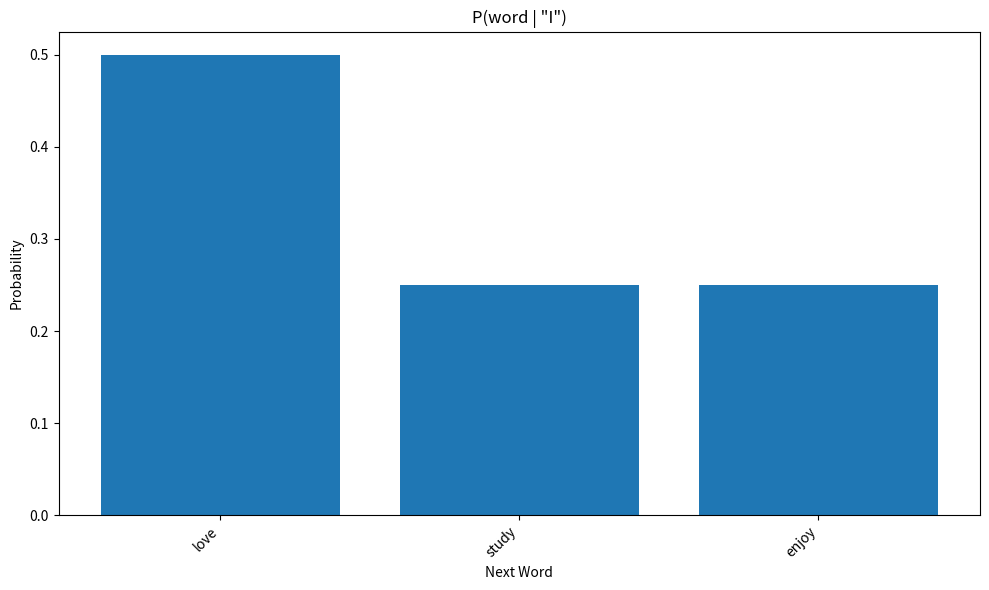
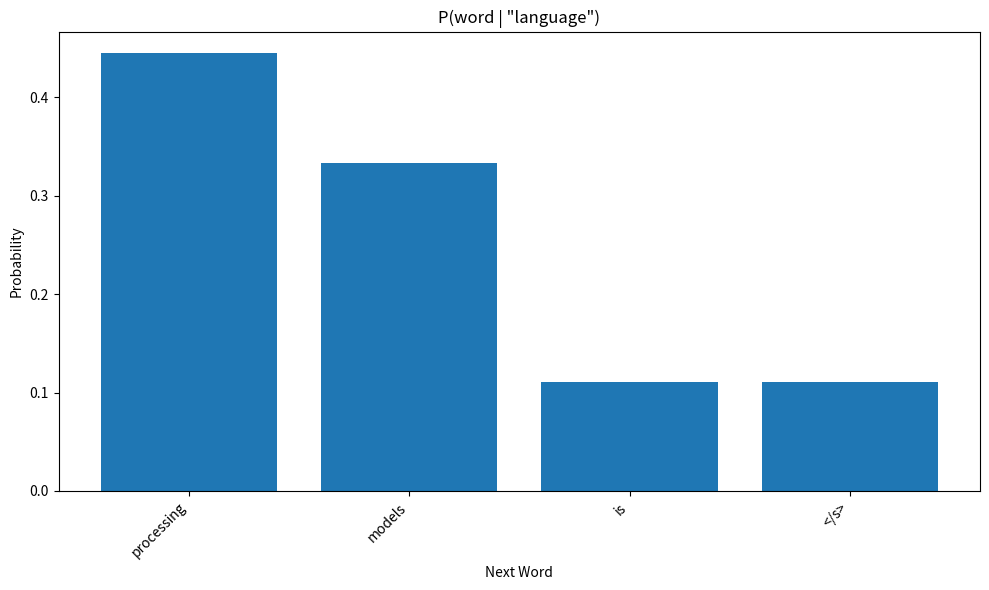
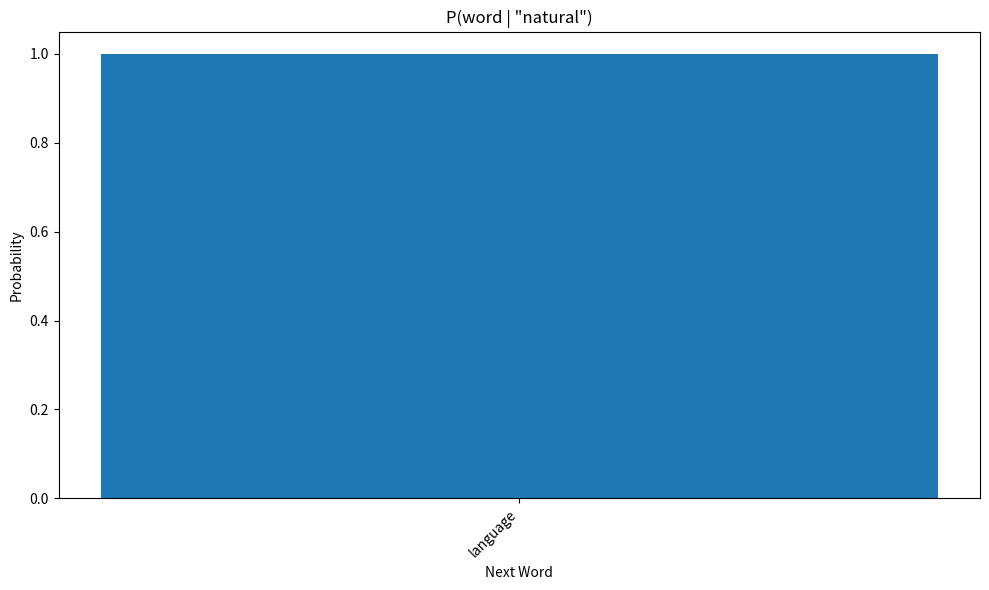

Reproduce these figures in Python, in order.
import numpy as np
from collections import defaultdict, Counter
import matplotlib.pyplot as plt
from typing import List, Dict, Tuple
import random

# Set random seed for reproducibility
np.random.seed(42)
random.seed(42)

# Training corpus from the slides
corpus = [
    "<s> I am Sam </s>",
    "<s> Sam I am </s>",
    "<s> I do not like green eggs and ham </s>"
]

print("Training Corpus:")
for i, sentence in enumerate(corpus, 1):
    print(f"{i}. {sentence}")

def tokenize_corpus(corpus: List[str]) -> List[List[str]]:
    """Tokenize corpus by splitting on whitespace."""
    return [sentence.split() for sentence in corpus]

def build_vocabulary(tokenized_corpus: List[List[str]]) -> set:
    """Build vocabulary from tokenized corpus."""
    vocab = set()
    for tokens in tokenized_corpus:
        vocab.update(tokens)
    return vocab

def count_unigrams(tokenized_corpus: List[List[str]]) -> Counter:
    """Count unigram frequencies."""
    unigram_counts = Counter()
    for tokens in tokenized_corpus:
        for token in tokens:
            unigram_counts[token] += 1
    return unigram_counts

def count_bigrams(tokenized_corpus: List[List[str]]) -> Counter:
    """Count bigram frequencies."""
    bigram_counts = Counter()
    for tokens in tokenized_corpus:
        for i in range(len(tokens) - 1):
            bigram = (tokens[i], tokens[i + 1])
            bigram_counts[bigram] += 1
    return bigram_counts

def count_trigrams(tokenized_corpus: List[List[str]]) -> Counter:
    """Count trigram frequencies."""
    trigram_counts = Counter()
    for tokens in tokenized_corpus:
        for i in range(len(tokens) - 2):
            trigram = (tokens[i], tokens[i + 1], tokens[i + 2])
            trigram_counts[trigram] += 1
    return trigram_counts

# Tokenize and count
tokenized_corpus = tokenize_corpus(corpus)
vocab = build_vocabulary(tokenized_corpus)
unigram_counts = count_unigrams(tokenized_corpus)
bigram_counts = count_bigrams(tokenized_corpus)
trigram_counts = count_trigrams(tokenized_corpus)

print(f"\nVocabulary size: {len(vocab)}")
print(f"Total unigrams: {sum(unigram_counts.values())}")
print(f"Total bigrams: {sum(bigram_counts.values())}")
print(f"Total trigrams: {sum(trigram_counts.values())}")

print("Unigram Counts:")
for word, count in sorted(unigram_counts.items()):
    print(f"  {word}: {count}")

print("\nBigram Counts:")
for bigram, count in sorted(bigram_counts.items()):
    print(f"  {bigram}: {count}")

print("\nTrigram Counts:")
for trigram, count in sorted(trigram_counts.items()):
    print(f"  {trigram}: {count}")

class UnigramModel:
    """Unigram language model."""

    def __init__(self, tokenized_corpus: List[List[str]]):
        self.unigram_counts = count_unigrams(tokenized_corpus)
        self.total_words = sum(self.unigram_counts.values())

    def probability(self, word: str) -> float:
        """Calculate P(word)."""
        return self.unigram_counts.get(word, 0) / self.total_words

    def log_probability(self, word: str) -> float:
        """Calculate log P(word)."""
        prob = self.probability(word)
        return np.log(prob) if prob > 0 else float('-inf')

    def sentence_probability(self, sentence: List[str]) -> float:
        """Calculate P(sentence) = product of P(wi)."""
        prob = 1.0
        for word in sentence:
            prob *= self.probability(word)
        return prob

    def sentence_log_probability(self, sentence: List[str]) -> float:
        """Calculate log P(sentence) = sum of log P(wi)."""
        log_prob = 0.0
        for word in sentence:
            log_prob += self.log_probability(word)
        return log_prob

# Create and test unigram model
unigram_model = UnigramModel(tokenized_corpus)

print("Unigram Model - Probabilities:")
test_words = ["I", "am", "Sam", "<s>", "</s>", "not", "green"]
for word in test_words:
    prob = unigram_model.probability(word)
    print(f"  P({word}) = {prob:.4f}")

# Test on a sentence
test_sentence = ["<s>", "I", "am", "Sam", "</s>"]
sent_prob = unigram_model.sentence_probability(test_sentence)
sent_log_prob = unigram_model.sentence_log_probability(test_sentence)
print(f"\nP('{' '.join(test_sentence)}') = {sent_prob:.10f}")
print(f"log P('{' '.join(test_sentence)}') = {sent_log_prob:.6f}")

class BigramModel:
    """Bigram language model."""

    def __init__(self, tokenized_corpus: List[List[str]]):
        self.unigram_counts = count_unigrams(tokenized_corpus)
        self.bigram_counts = count_bigrams(tokenized_corpus)

    def probability(self, word: str, previous_word: str) -> float:
        """Calculate P(word | previous_word)."""
        bigram = (previous_word, word)
        bigram_count = self.bigram_counts.get(bigram, 0)
        unigram_count = self.unigram_counts.get(previous_word, 0)

        if unigram_count == 0:
            return 0.0

        return bigram_count / unigram_count

    def log_probability(self, word: str, previous_word: str) -> float:
        """Calculate log P(word | previous_word)."""
        prob = self.probability(word, previous_word)
        return np.log(prob) if prob > 0 else float('-inf')

    def sentence_probability(self, sentence: List[str]) -> float:
        """Calculate P(sentence) using bigram model."""
        if len(sentence) < 2:
            return 0.0

        prob = 1.0
        for i in range(1, len(sentence)):
            prob *= self.probability(sentence[i], sentence[i-1])
        return prob

    def sentence_log_probability(self, sentence: List[str]) -> float:
        """Calculate log P(sentence) using bigram model."""
        if len(sentence) < 2:
            return float('-inf')

        log_prob = 0.0
        for i in range(1, len(sentence)):
            log_prob += self.log_probability(sentence[i], sentence[i-1])
        return log_prob

# Create and test bigram model
bigram_model = BigramModel(tokenized_corpus)

print("Bigram Model - Probabilities (from slides):")
test_bigrams = [
    ("<s>", "I"),
    ("<s>", "Sam"),
    ("I", "am"),
    ("I", "do"),
    ("am", "Sam"),
    ("am", "</s>"),
    ("Sam", "I"),
    ("Sam", "</s>")
]

for w1, w2 in test_bigrams:
    prob = bigram_model.probability(w2, w1)
    print(f"  P({w2} | {w1}) = {prob:.4f}")

# Verify against slide examples
print("\nVerification against slides:")
print(f"  P(I | <s>) = {bigram_model.probability('I', '<s>'):.4f} (expected: 0.6667)")
print(f"  P(Sam | <s>) = {bigram_model.probability('Sam', '<s>'):.4f} (expected: 0.3333)")
print(f"  P(am | I) = {bigram_model.probability('am', 'I'):.4f} (expected: 0.6667)")
print(f"  P(</s> | Sam) = {bigram_model.probability('</s>', 'Sam'):.4f} (expected: 0.5000)")

print("All Bigram Probabilities:")
print("=" * 60)

# Get all unique bigrams
all_bigrams = sorted(bigram_counts.keys())

for bigram in all_bigrams:
    w1, w2 = bigram
    prob = bigram_model.probability(w2, w1)
    count = bigram_counts[bigram]
    context_count = unigram_counts[w1]
    print(f"P({w2} | {w1}) = {count}/{context_count} = {prob:.4f}")

class TrigramModel:
    """Trigram language model."""

    def __init__(self, tokenized_corpus: List[List[str]]):
        self.bigram_counts = count_bigrams(tokenized_corpus)
        self.trigram_counts = count_trigrams(tokenized_corpus)

    def probability(self, word: str, prev_word1: str, prev_word2: str) -> float:
        """Calculate P(word | prev_word2, prev_word1).
        Note: prev_word2 comes before prev_word1.
        """
        trigram = (prev_word2, prev_word1, word)
        bigram = (prev_word2, prev_word1)

        trigram_count = self.trigram_counts.get(trigram, 0)
        bigram_count = self.bigram_counts.get(bigram, 0)

        if bigram_count == 0:
            return 0.0

        return trigram_count / bigram_count

    def log_probability(self, word: str, prev_word1: str, prev_word2: str) -> float:
        """Calculate log P(word | prev_word2, prev_word1)."""
        prob = self.probability(word, prev_word1, prev_word2)
        return np.log(prob) if prob > 0 else float('-inf')

    def sentence_probability(self, sentence: List[str]) -> float:
        """Calculate P(sentence) using trigram model."""
        if len(sentence) < 3:
            return 0.0

        prob = 1.0
        for i in range(2, len(sentence)):
            prob *= self.probability(sentence[i], sentence[i-1], sentence[i-2])
        return prob

    def sentence_log_probability(self, sentence: List[str]) -> float:
        """Calculate log P(sentence) using trigram model."""
        if len(sentence) < 3:
            return float('-inf')

        log_prob = 0.0
        for i in range(2, len(sentence)):
            log_prob += self.log_probability(sentence[i], sentence[i-1], sentence[i-2])
        return log_prob

# Create and test trigram model
trigram_model = TrigramModel(tokenized_corpus)

print("Trigram Model - Sample Probabilities:")
test_trigrams = [
    ("<s>", "I", "am"),
    ("I", "am", "Sam"),
    ("am", "Sam", "</s>"),
    ("<s>", "I", "do"),
    ("I", "do", "not"),
]

for w1, w2, w3 in test_trigrams:
    prob = trigram_model.probability(w3, w2, w1)
    print(f"  P({w3} | {w1}, {w2}) = {prob:.4f}")

class BigramGenerator:
    """Generate text using bigram model."""

    def __init__(self, tokenized_corpus: List[List[str]]):
        self.unigram_counts = count_unigrams(tokenized_corpus)
        self.bigram_counts = count_bigrams(tokenized_corpus)
        self.next_word_probs = self._build_next_word_distribution()

    def _build_next_word_distribution(self) -> Dict:
        """Build distribution over next words for each word."""
        next_word_dist = defaultdict(lambda: defaultdict(float))

        for (w1, w2), count in self.bigram_counts.items():
            next_word_dist[w1][w2] = count / self.unigram_counts[w1]

        return next_word_dist

    def generate(self, max_length: int = 20, start_token: str = "<s>") -> List[str]:
        """Generate a sentence."""
        sentence = [start_token]

        for _ in range(max_length):
            current_word = sentence[-1]

            if current_word not in self.next_word_probs:
                break

            next_words = list(self.next_word_probs[current_word].keys())
            next_probs = list(self.next_word_probs[current_word].values())

            next_word = np.random.choice(next_words, p=next_probs)
            sentence.append(next_word)

            if next_word == "</s>":
                break

        return sentence

# Generate sentences
generator = BigramGenerator(tokenized_corpus)

print("Generated Sentences (Bigram Model):")
print("=" * 60)
for i in range(10):
    sentence = generator.generate()
    print(f"{i+1}. {' '.join(sentence)}")

def calculate_perplexity(model, test_sentences: List[List[str]], model_type: str = "bigram") -> float:
    """
    Calculate perplexity for a language model.

    Perplexity = exp(-1/N * sum(log P(wi | context)))
    """
    total_log_prob = 0.0
    total_words = 0

    for sentence in test_sentences:
        if model_type == "unigram":
            log_prob = model.sentence_log_probability(sentence)
            n_words = len(sentence)
        elif model_type == "bigram":
            log_prob = model.sentence_log_probability(sentence)
            n_words = len(sentence) - 1  # Exclude <s>
        elif model_type == "trigram":
            log_prob = model.sentence_log_probability(sentence)
            n_words = len(sentence) - 2  # Exclude <s> and first word

        if log_prob == float('-inf'):
            return float('inf')

        total_log_prob += log_prob
        total_words += n_words

    avg_log_prob = total_log_prob / total_words
    perplexity = np.exp(-avg_log_prob)

    return perplexity

# Calculate perplexity on training data
print("Perplexity on Training Data:")
print("=" * 60)

unigram_perplexity = calculate_perplexity(unigram_model, tokenized_corpus, "unigram")
bigram_perplexity = calculate_perplexity(bigram_model, tokenized_corpus, "bigram")
trigram_perplexity = calculate_perplexity(trigram_model, tokenized_corpus, "trigram")

print(f"Unigram Perplexity:  {unigram_perplexity:.4f}")
print(f"Bigram Perplexity:   {bigram_perplexity:.4f}")
print(f"Trigram Perplexity:  {trigram_perplexity:.4f}")
print("\nNote: Lower perplexity = better model")
print("Note: These are on training data (not ideal for evaluation)")

class BigramModelSmoothed:
    """Bigram model with add-one (Laplace) smoothing."""

    def __init__(self, tokenized_corpus: List[List[str]]):
        self.unigram_counts = count_unigrams(tokenized_corpus)
        self.bigram_counts = count_bigrams(tokenized_corpus)
        self.vocab = build_vocabulary(tokenized_corpus)
        self.vocab_size = len(self.vocab)

    def probability(self, word: str, previous_word: str) -> float:
        """Calculate P(word | previous_word) with add-one smoothing.

        P(wi | wi-1) = (C(wi-1, wi) + 1) / (C(wi-1) + V)
        where V is vocabulary size
        """
        bigram = (previous_word, word)
        bigram_count = self.bigram_counts.get(bigram, 0)
        unigram_count = self.unigram_counts.get(previous_word, 0)

        return (bigram_count + 1) / (unigram_count + self.vocab_size)

    def log_probability(self, word: str, previous_word: str) -> float:
        """Calculate log P(word | previous_word)."""
        prob = self.probability(word, previous_word)
        return np.log(prob)

    def sentence_probability(self, sentence: List[str]) -> float:
        """Calculate P(sentence) using smoothed bigram model."""
        if len(sentence) < 2:
            return 0.0

        prob = 1.0
        for i in range(1, len(sentence)):
            prob *= self.probability(sentence[i], sentence[i-1])
        return prob

    def sentence_log_probability(self, sentence: List[str]) -> float:
        """Calculate log P(sentence) using smoothed bigram model."""
        if len(sentence) < 2:
            return float('-inf')

        log_prob = 0.0
        for i in range(1, len(sentence)):
            log_prob += self.log_probability(sentence[i], sentence[i-1])
        return log_prob

# Create smoothed model
smoothed_bigram_model = BigramModelSmoothed(tokenized_corpus)

# Compare with unsmoothed on unseen bigrams
print("Comparison: Unsmoothed vs Smoothed Bigram Model")
print("=" * 60)

test_cases = [
    ("I", "love"),  # Unseen bigram
    ("Sam", "likes"),  # Unseen bigram
    ("I", "am"),  # Seen bigram
]

for w1, w2 in test_cases:
    unsmoothed = bigram_model.probability(w2, w1)
    smoothed = smoothed_bigram_model.probability(w2, w1)
    print(f"P({w2} | {w1}):")
    print(f"  Unsmoothed: {unsmoothed:.6f}")
    print(f"  Smoothed:   {smoothed:.6f}")
    print()

# Larger corpus for more interesting results
larger_corpus = [
    "<s> I love natural language processing </s>",
    "<s> Natural language processing is fascinating </s>",
    "<s> I study natural language processing at university </s>",
    "<s> Language models are powerful tools </s>",
    "<s> I love working with language models </s>",
    "<s> Processing natural language is challenging </s>",
    "<s> Machine learning helps with natural language </s>",
    "<s> I enjoy learning about language models </s>",
    "<s> Deep learning revolutionized natural language processing </s>",
    "<s> Transformers are state of the art language models </s>",
]

# Tokenize
larger_tokenized = tokenize_corpus(larger_corpus)

# Build models
large_unigram = UnigramModel(larger_tokenized)
large_bigram = BigramModel(larger_tokenized)
large_trigram = TrigramModel(larger_tokenized)

print("Larger Corpus Statistics:")
print("=" * 60)
large_vocab = build_vocabulary(larger_tokenized)
large_unigram_counts = count_unigrams(larger_tokenized)
large_bigram_counts = count_bigrams(larger_tokenized)

print(f"Vocabulary size: {len(large_vocab)}")
print(f"Total tokens: {sum(large_unigram_counts.values())}")
print(f"Unique bigrams: {len(large_bigram_counts)}")

# Calculate perplexities
print("\nPerplexities on Larger Corpus:")
large_uni_perp = calculate_perplexity(large_unigram, larger_tokenized, "unigram")
large_bi_perp = calculate_perplexity(large_bigram, larger_tokenized, "bigram")
large_tri_perp = calculate_perplexity(large_trigram, larger_tokenized, "trigram")

print(f"Unigram Perplexity:  {large_uni_perp:.4f}")
print(f"Bigram Perplexity:   {large_bi_perp:.4f}")
print(f"Trigram Perplexity:  {large_tri_perp:.4f}")

# Generate from larger corpus
large_generator = BigramGenerator(larger_tokenized)

print("Generated Sentences from Larger Corpus:")
print("=" * 60)
for i in range(15):
    sentence = large_generator.generate(max_length=15)
    print(f"{i+1}. {' '.join(sentence)}")

# Visualize next word probabilities for a given context
def plot_next_word_distribution(model: BigramModel, context_word: str, top_k: int = 10):
    """Plot distribution of next words given context."""
    # Get all possible next words
    next_words = {}
    for (w1, w2), count in model.bigram_counts.items():
        if w1 == context_word:
            next_words[w2] = model.probability(w2, w1)

    if not next_words:
        print(f"No data for context word: {context_word}")
        return

    # Sort by probability
    sorted_words = sorted(next_words.items(), key=lambda x: x[1], reverse=True)[:top_k]
    words, probs = zip(*sorted_words)

    # Plot
    plt.figure(figsize=(10, 6))
    plt.bar(range(len(words)), probs)
    plt.xticks(range(len(words)), words, rotation=45, ha='right')
    plt.xlabel('Next Word')
    plt.ylabel('Probability')
    plt.title(f'P(word | "{context_word}")')
    plt.tight_layout()
    plt.show()

# Plot for different context words
context_words = ["I", "language", "natural"]
for word in context_words:
    if word in large_unigram.unigram_counts:
        plot_next_word_distribution(large_bigram, word)

import pandas as pd

# Create comparison table
comparison_data = {
    'Model': ['Unigram', 'Bigram', 'Trigram'],
    'Context Size': [0, 1, 2],
    'Markov Order': [0, 1, 2],
    'Small Corpus Perplexity': [
        f"{unigram_perplexity:.2f}",
        f"{bigram_perplexity:.2f}",
        f"{trigram_perplexity:.2f}"
    ],
    'Large Corpus Perplexity': [
        f"{large_uni_perp:.2f}",
        f"{large_bi_perp:.2f}",
        f"{large_tri_perp:.2f}"
    ],
    'Advantages': [
        'Simple, fast',
        'Captures local context',
        'Better context modeling'
    ],
    'Disadvantages': [
        'No context',
        'Limited context',
        'Data sparsity'
    ]
}

df = pd.DataFrame(comparison_data)
print("\nN-gram Model Comparison:")
print("=" * 100)
print(df.to_string(index=False))

def score_sentences(model, sentences: List[str], model_type: str = "bigram") -> List[Tuple[str, float]]:
    """Score multiple sentences and return sorted by probability."""
    scores = []

    for sentence in sentences:
        tokens = sentence.split()

        if model_type == "bigram":
            log_prob = model.sentence_log_probability(tokens)
            prob = np.exp(log_prob) if log_prob != float('-inf') else 0.0
        elif model_type == "unigram":
            log_prob = model.sentence_log_probability(tokens)
            prob = np.exp(log_prob) if log_prob != float('-inf') else 0.0

        scores.append((sentence, prob, log_prob))

    return sorted(scores, key=lambda x: x[1], reverse=True)

# Test sentences
test_sentences = [
    "<s> I love natural language processing </s>",
    "<s> natural love I processing language </s>",  # Bad word order
    "<s> I love language models </s>",
    "<s> models language love I </s>",  # Bad word order
    "<s> natural language processing is fascinating </s>",
]

print("Sentence Scoring (Bigram Model on Large Corpus):")
print("=" * 80)
scores = score_sentences(large_bigram, test_sentences, "bigram")

for i, (sent, prob, log_prob) in enumerate(scores, 1):
    print(f"{i}. {sent}")
    print(f"   Probability: {prob:.10f}")
    print(f"   Log Probability: {log_prob:.4f}")
    print()

print("Key Formulas for N-gram Language Models")
print("=" * 60)
print()
print("1. Unigram Model:")
print("   P(wi) = C(wi) / N")
print()
print("2. Bigram Model:")
print("   P(wi | wi-1) = C(wi-1, wi) / C(wi-1)")
print()
print("3. Trigram Model:")
print("   P(wi | wi-2, wi-1) = C(wi-2, wi-1, wi) / C(wi-2, wi-1)")
print()
print("4. Sentence Probability (Bigram):")
print("   P(w1...wn) = P(w1) * P(w2|w1) * P(w3|w2) * ... * P(wn|wn-1)")
print()
print("5. Log Space:")
print("   log P(w1...wn) = log P(w1) + log P(w2|w1) + ... + log P(wn|wn-1)")
print()
print("6. Perplexity:")
print("   PP(W) = P(w1...wN)^(-1/N)")
print("   PP(W) = exp(-1/N * sum(log P(wi | context)))")
print()
print("7. Add-One Smoothing:")
print("   P(wi | wi-1) = (C(wi-1, wi) + 1) / (C(wi-1) + V)")